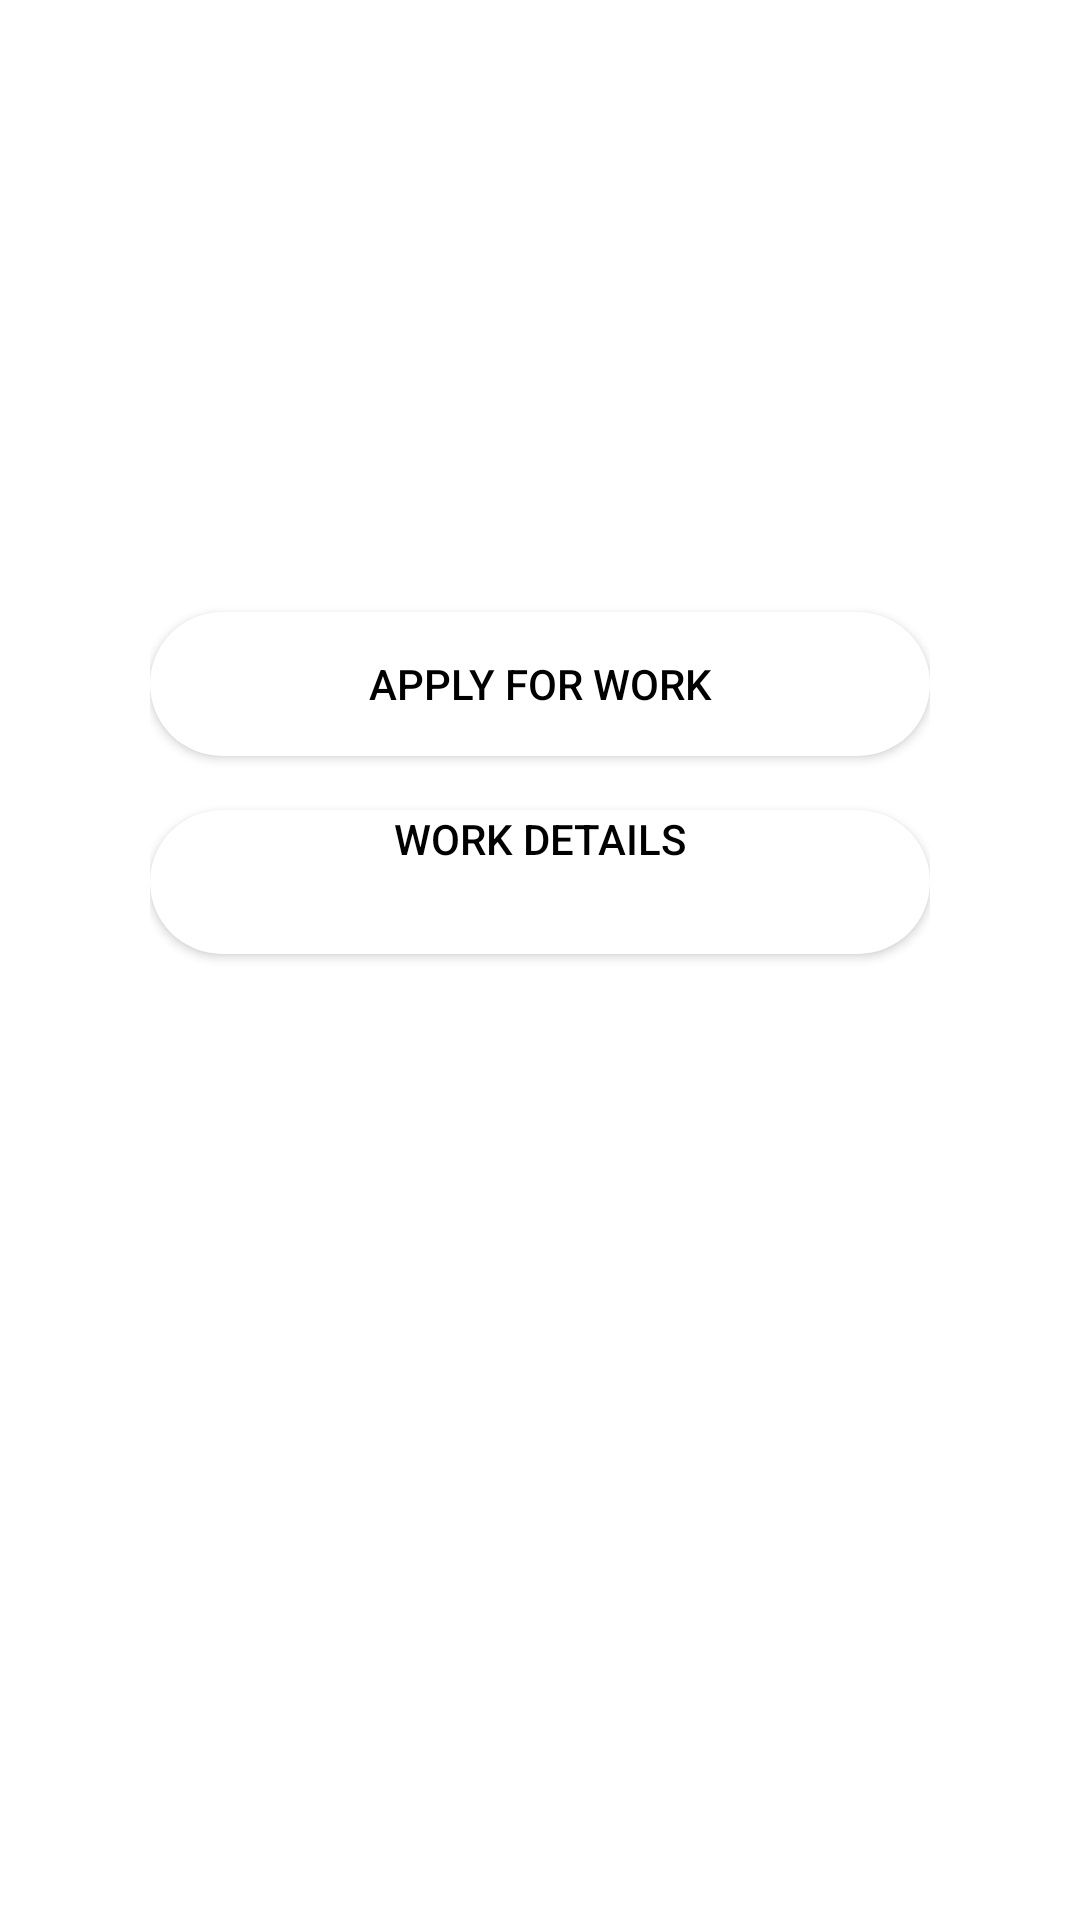

Here is an Android app screen rendered from its layout file. Give the layout XML and the strings, colors and styles it references.
<!-- AndroidManifest.xml: application theme Theme.Thozhilurapplastfinal -->
<!-- res/layout/activity_leaderfirstpage.xml -->
<?xml version="1.0" encoding="utf-8"?>
<androidx.drawerlayout.widget.DrawerLayout xmlns:android="http://schemas.android.com/apk/res/android"
    xmlns:app="http://schemas.android.com/apk/res-auto"
    xmlns:tools="http://schemas.android.com/tools"
    android:layout_width="match_parent"
    android:id="@+id/drawer"
    android:layout_height="match_parent"
    android:background="@drawable/backimages"
    tools:context=".leaderfirstpage">


    <LinearLayout
        android:id="@+id/loginpanel"
        app:layout_constraintTop_toBottomOf="@+id/header"
        android:layout_marginTop="29dp"
        android:layout_width="match_parent"

        android:paddingTop="70dp"
        android:paddingLeft="50dp"
        android:paddingRight="50dp"
        android:layout_height="350dp"
        android:orientation="vertical">

        <ImageView
            android:id="@+id/image"
            android:layout_width="match_parent"
            android:layout_height="90dp"
            android:src="@drawable/loginpage3"

          />

        <Button
            android:id="@+id/apply"
            android:layout_width="match_parent"
            android:layout_height="wrap_content"
            android:background="@drawable/round_button2"
            android:hint="Password"
            android:text="Apply for Work"
           android:layout_marginTop="15dp"
            android:textColor="@color/black"
            app:backgroundTint="@null"></Button>


        <Button
            android:id="@+id/workdetails"
            android:layout_width="match_parent"
            android:layout_height="wrap_content"
            android:layout_marginTop="18dp"
            android:background="@drawable/round_button2"
            android:backgroundTint="@null"
            android:gravity="right"
            android:text="Work Details"
            android:textAlignment="center"
            android:textColor="@color/black"
            app:backgroundTint="@null"
            tools:ignore="RtlCompat" />

    </LinearLayout>


    <com.google.android.material.navigation.NavigationView
        android:id="@+id/navigation_menu"
        app:headerLayout="@layout/header"
        android:layout_width="wrap_content"
        android:layout_height="match_parent"
        android:background="@color/white"
        app:itemTextColor="@color/black"
        app:itemIconTint="@color/greenlight"
        app:menu="@menu/drawermenu"
        android:layout_gravity="start"/>




</androidx.drawerlayout.widget.DrawerLayout>
<!-- res/layout/header.xml (included above) -->
<?xml version="1.0" encoding="utf-8"?>
<LinearLayout
    xmlns:android="http://schemas.android.com/apk/res/android"
    android:orientation="vertical"
    android:layout_width="match_parent"
    android:layout_height="170dp"
    android:background="@drawable/loginpage3">
    <TextView
        android:layout_width="match_parent"
        android:layout_height="35dp"
        android:textAlignment="center"
        android:text="തൊഴിലുറപ്പ് പദ്ധതി"
        android:textSize="25dp"
        android:textColor="@color/black"
        android:textStyle="bold"
        android:gravity="center_horizontal" />
    <ImageView
        android:layout_marginTop="60dp"
        android:layout_gravity="center"
        android:layout_width="140dp"
        android:layout_height="78dp"
        android:src="@drawable/thozhilurapplogo"/>



</LinearLayout>
<!-- resources referenced by this layout -->
<resources>
  <color name="black">#FF000000</color>
  <color name="greenlight">#5ff0f7</color>
  <color name="white">#FFFFFFFF</color>
  <!-- drawable round_button2 (drawable) -->
  <?xml version="1.0" encoding="utf-8"?>
  <shape xmlns:android="http://schemas.android.com/apk/res/android"
            android:shape="rectangle">
      <solid android:color="@color/white"/>
      <corners android:radius="150dp"/>
  </shape>
  <!-- drawable thozhilurapplogo: png bitmap (drawable, 7766 bytes) -->
  <style name="Theme.Thozhilurapplastfinal" parent="Theme.MaterialComponents.DayNight.NoActionBar">
          
          <item name="colorPrimary">@color/purple_500</item>
          <item name="colorPrimaryVariant">@color/purple_700</item>
          <item name="colorOnPrimary">@color/white</item>
          
          <item name="colorSecondary">@color/teal_200</item>
          <item name="colorSecondaryVariant">@color/teal_700</item>
          <item name="colorOnSecondary">@color/black</item>
          
          <item name="android:statusBarColor" tools:targetApi="l">?attr/colorPrimaryVariant</item>
          
      </style>
  <color name="purple_500">#FF6200EE</color>
  <color name="purple_700">#FF3700B3</color>
  <color name="teal_200">#FF03DAC5</color>
  <color name="teal_700">#FF018786</color>
</resources>
